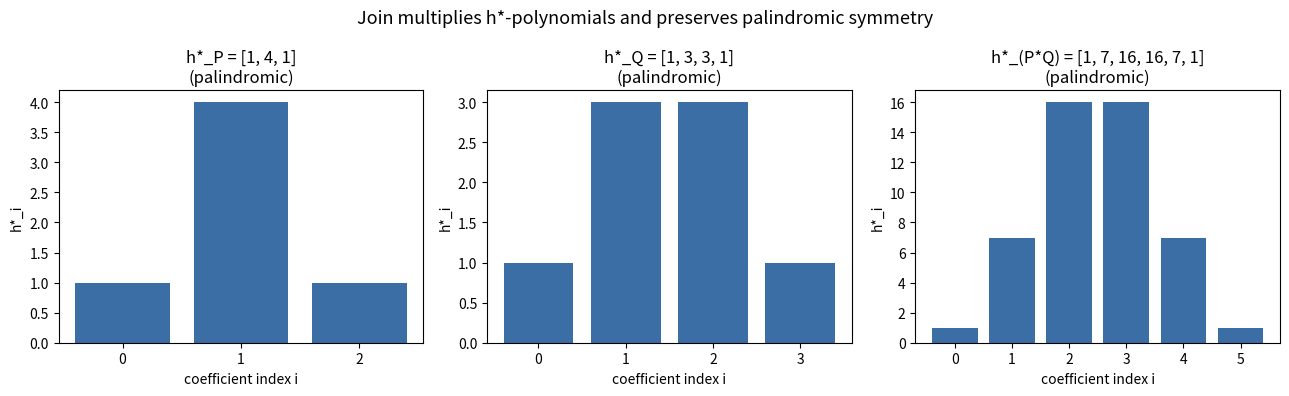

This chart was generated by the following Python code:
"""Visualize that the join (convolution) of palindromic h*-vectors stays palindromic.

Generates a bar-chart comparison of two Gorenstein h*-vectors and their join,
highlighting the preserved left-right symmetry. Saves to gorenstein_join.png.
"""
from typing import List
import matplotlib.pyplot as plt


def join_hstar(p: List[int], q: List[int]) -> List[int]:
    r = [0] * (len(p) + len(q) - 1)
    for j, pj in enumerate(p):
        for k, qk in enumerate(q):
            r[j + k] += pj * qk
    return r


def main() -> None:
    p = [1, 4, 1]
    q = [1, 3, 3, 1]
    r = join_hstar(p, q)
    fig, axes = plt.subplots(1, 3, figsize=(13, 4))
    for ax, vec, title in zip(
        axes,
        [p, q, r],
        [f"h*_P = {p}", f"h*_Q = {q}", f"h*_(P*Q) = {r}"],
    ):
        idx = list(range(len(vec)))
        ax.bar(idx, vec, color="#3b6ea5")
        ax.set_title(title + "\n(palindromic)")
        ax.set_xlabel("coefficient index i")
        ax.set_ylabel("h*_i")
        ax.set_xticks(idx)
    fig.suptitle("Join multiplies h*-polynomials and preserves palindromic symmetry",
                 fontsize=13)
    fig.tight_layout()
    fig.savefig("gorenstein_join.png", dpi=140)
    print("saved gorenstein_join.png")


if __name__ == "__main__":
    main()
